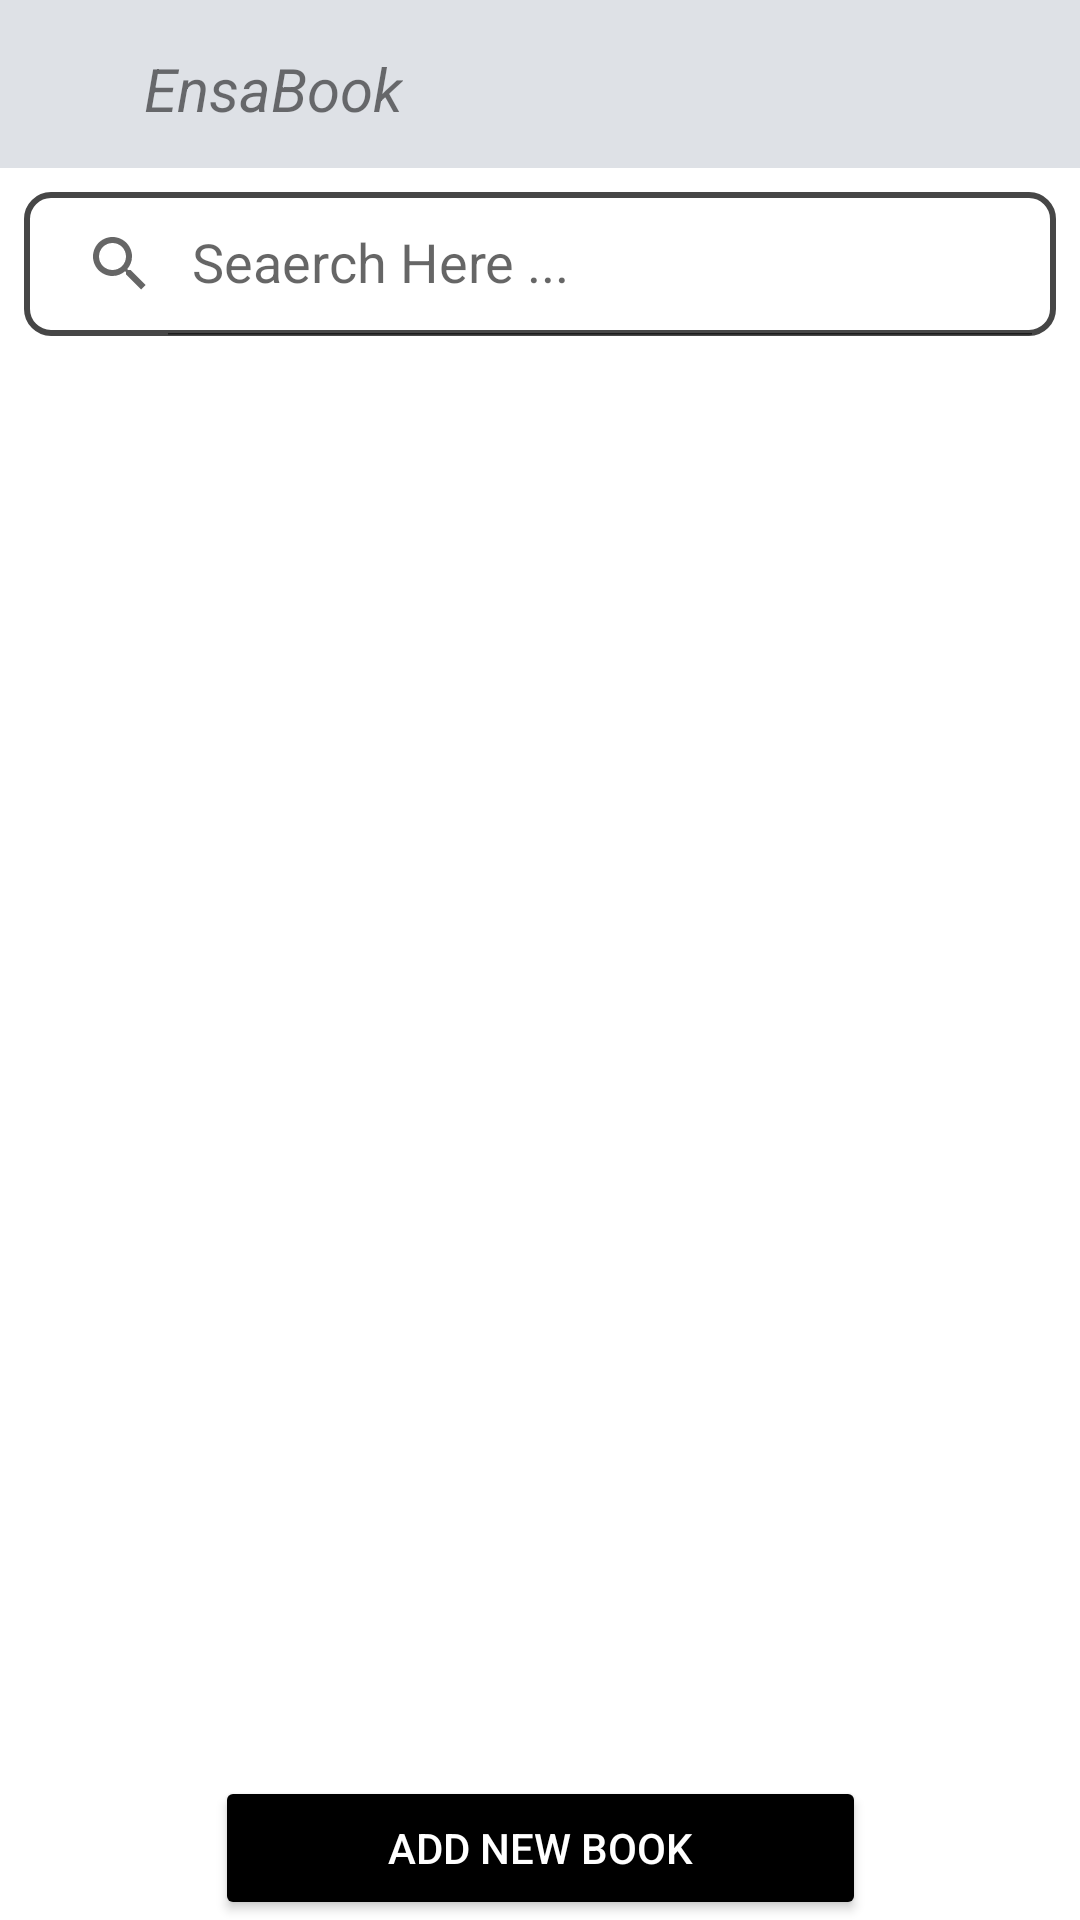

Write the Android layout XML for this screen, with the resource values it uses.
<!-- AndroidManifest.xml: application theme Theme.EnsaBook -->
<!-- res/layout/activity_profil.xml -->
<?xml version="1.0" encoding="utf-8"?>
<androidx.constraintlayout.widget.ConstraintLayout xmlns:android="http://schemas.android.com/apk/res/android"
    xmlns:app="http://schemas.android.com/apk/res-auto"
    xmlns:tools="http://schemas.android.com/tools"
    android:layout_width="match_parent"
    android:layout_height="match_parent"
    tools:context=".ProfilActivity"
    tools:ignore="ExtraText">

    <include
        android:id="@+id/include"
        layout="@layout/appbarprofile" />


    <androidx.appcompat.widget.SearchView
        android:id="@+id/searchView"

        android:layout_width="0dp"
        android:layout_height="wrap_content"
        android:layout_margin="8dp"
        android:background="@drawable/search_view_bg"
        app:iconifiedByDefault="false"
        app:layout_constraintEnd_toEndOf="parent"
        app:layout_constraintHorizontal_bias="0.5"
        app:layout_constraintStart_toStartOf="parent"
        app:layout_constraintTop_toBottomOf="@+id/include"
        app:queryHint="Seaerch Here ..."
        tools:ignore="MissingConstraints" />


    <androidx.recyclerview.widget.RecyclerView
        android:id="@+id/recyclerView"
        android:layout_width="392dp"
        android:layout_height="458dp"
        android:layout_margin="@dimen/cardview_default_radius"
        android:layout_marginStart="80dp"
        android:layout_marginTop="120dp"
        android:layout_marginEnd="20dp"

        app:layout_constraintBottom_toTopOf="@+id/addbook"
        app:layout_constraintEnd_toEndOf="parent"
        app:layout_constraintHorizontal_bias="0.619"
        app:layout_constraintStart_toStartOf="@+id/searchView"
        app:layout_constraintTop_toBottomOf="@+id/searchView" />

    <Button
        android:id="@+id/addbook"
        android:layout_width="217dp"
        android:layout_height="wrap_content"
        android:layout_alignParentStart="true"
        android:layout_alignParentEnd="true"
        android:layout_centerHorizontal="true"
        android:backgroundTint="@color/black"

        android:text="Add NEW BOOK"
        android:textColor="@color/white"
        app:flow_horizontalAlign="center"
        app:layout_constraintBottom_toBottomOf="parent"

        app:layout_constraintEnd_toEndOf="parent"
        app:layout_constraintStart_toStartOf="parent" />



</androidx.constraintlayout.widget.ConstraintLayout>
<!-- res/layout/appbarprofile.xml (included above) -->
<?xml version="1.0" encoding="utf-8"?>
<androidx.appcompat.widget.Toolbar xmlns:android="http://schemas.android.com/apk/res/android"
    xmlns:app="http://schemas.android.com/apk/res-auto"
    xmlns:tools="http://schemas.android.com/tools"
    android:layout_width="match_parent"
    android:layout_height="?attr/actionBarSize"
    android:background="@color/gray_2"
    android:id="@+id/myToolBar"

    tools:ignore="InvalidId"
    >
    <RelativeLayout
        android:layout_width="match_parent"
        android:layout_height="match_parent"
        android:padding="16dp">
        <ImageView
            android:layout_width="wrap_content"
            android:layout_height="wrap_content"
            android:src="@drawable/ic_baseline_logo_book_24"
            android:layout_alignParentStart="true"
            android:layout_centerInParent="true"
            android:id="@+id/left_icon"
            />

        <TextView
            android:layout_width="wrap_content"
            android:layout_height="wrap_content"
            android:layout_centerInParent="true"
            android:text="EnsaBook"
            android:layout_marginStart="16dp"
            android:layout_toEndOf="@+id/left_icon"
            android:id="@+id/toolbar_title"
            android:textStyle="italic"


            android:textSize="20dp"/>



        <ImageView
            android:id="@+id/logout_icon"
            android:layout_width="wrap_content"
            android:layout_height="wrap_content"
            android:layout_alignParentEnd="true"
            android:layout_centerInParent="true"
            android:paddingLeft="10dp"
            android:src="@drawable/ic_logout_icon" />
    </RelativeLayout>


</androidx.appcompat.widget.Toolbar>
<!-- resources referenced by this layout -->
<resources>
  <color name="black">#FF000000</color>
  <color name="gray_2">#DEE1E6</color>
  <color name="white">#FFFFFFFF</color>
  <!-- drawable search_view_bg (drawable) -->
  <?xml version="1.0" encoding="utf-8"?>
  <shape xmlns:android="http://schemas.android.com/apk/res/android">
      <corners android:radius="8dp"
          />
      <stroke android:color="@color/GRAY_4"
          android:width="2dp"/>
  
  
  </shape>
  <style name="Theme.EnsaBook" parent="Theme.MaterialComponents.DayNight.NoActionBar">
          
          <item name="colorPrimary">@color/purple_500</item>
          <item name="colorPrimaryVariant">@color/purple_700</item>
          <item name="colorOnPrimary">@color/white</item>
          
          <item name="colorSecondary">@color/teal_200</item>
          <item name="colorSecondaryVariant">@color/teal_700</item>
          <item name="colorOnSecondary">@color/black</item>
          
          <item name="android:statusBarColor">?attr/colorPrimaryVariant</item>
          
      </style>
  <color name="GRAY_4">#464646</color>
  <color name="purple_500">#FF6200EE</color>
  <color name="purple_700">#FF3700B3</color>
  <color name="teal_200">#FF03DAC5</color>
  <color name="teal_700">#FF018786</color>
</resources>
